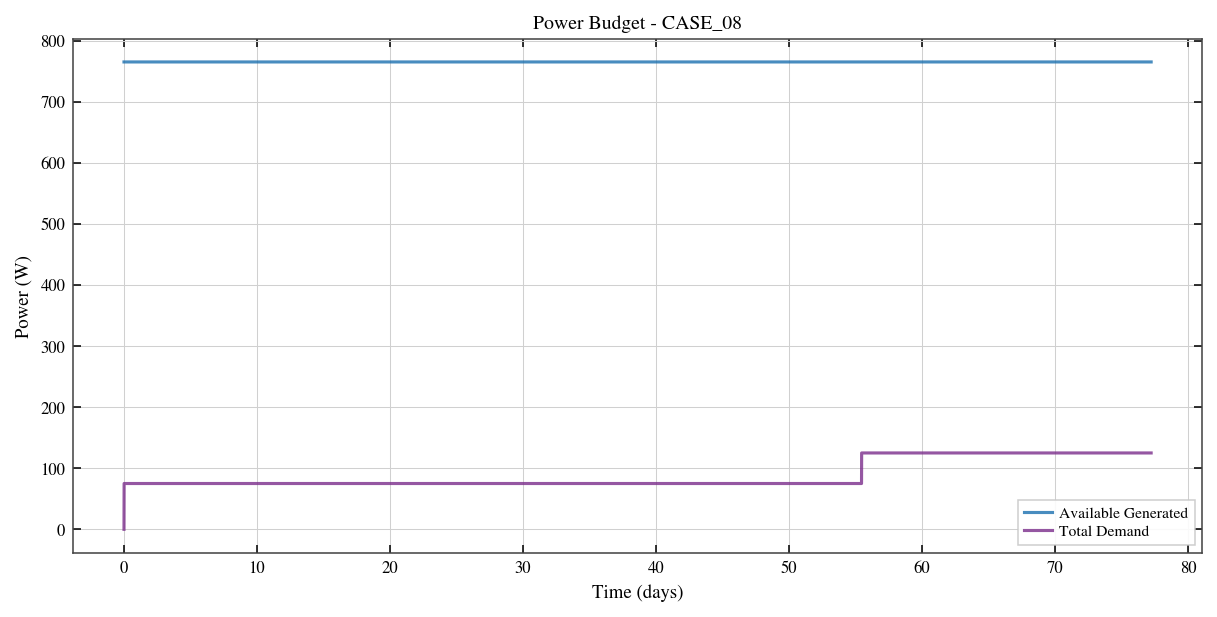

The file beside this chart, header and first rows:
Elapsed_s, Generated_W, Consumed_W, Net_W, Illumination
0.0, 765.0, 0.0, 765.0, 1.0
60.0, 765.0, 75.0, 690.0, 1.0
120.0, 765.0, 75.0, 690.0, 1.0
180.0, 765.0, 75.0, 690.0, 1.0
240.0, 765.0, 75.0, 690.0, 1.0
300.0, 765.0, 75.0, 690.0, 1.0
360.0, 765.0, 75.0, 690.0, 1.0
420.0, 765.0, 75.0, 690.0, 1.0
480.0, 765.0, 75.0, 690.0, 1.0
540.0, 765.0, 75.0, 690.0, 1.0
600.0, 765.0, 75.0, 690.0, 1.0
660.0, 765.0, 75.0, 690.0, 1.0
720.0, 765.0, 75.0, 690.0, 1.0
780.0, 765.0, 75.0, 690.0, 1.0
840.0, 765.0, 75.0, 690.0, 1.0
900.0, 765.0, 75.0, 690.0, 1.0
960.0, 765.0, 75.0, 690.0, 1.0
1020, 765.0, 75.0, 690.0, 1.0
1080, 765.0, 75.0, 690.0, 1.0
1140, 765.0, 75.0, 690.0, 1.0
1200, 765.0, 75.0, 690.0, 1.0
1260, 765.0, 75.0, 690.0, 1.0
1320, 765.0, 75.0, 690.0, 1.0
1380, 765.0, 75.0, 690.0, 1.0
1440, 765.0, 75.0, 690.0, 1.0
1500, 765.0, 75.0, 690.0, 1.0
1560, 765.0, 75.0, 690.0, 1.0
1620, 765.0, 75.0, 690.0, 1.0
1680, 765.0, 75.0, 690.0, 1.0
1740, 765.0, 75.0, 690.0, 1.0
1800, 765.0, 75.0, 690.0, 1.0
1860, 765.0, 75.0, 690.0, 1.0
1920, 765.0, 75.0, 690.0, 1.0
1980, 765.0, 75.0, 690.0, 1.0
2040, 765.0, 75.0, 690.0, 1.0
2100, 765.0, 75.0, 690.0, 1.0
2160, 765.0, 75.0, 690.0, 1.0
2220, 765.0, 75.0, 690.0, 1.0
2280, 765.0, 75.0, 690.0, 1.0
2340, 765.0, 75.0, 690.0, 1.0
2400, 765.0, 75.0, 690.0, 1.0
2460, 765.0, 75.0, 690.0, 1.0
2520, 765.0, 75.0, 690.0, 1.0
2580, 765.0, 75.0, 690.0, 1.0
2640, 765.0, 75.0, 690.0, 1.0
2700, 765.0, 75.0, 690.0, 1.0
2760, 765.0, 75.0, 690.0, 1.0
2820, 765.0, 75.0, 690.0, 1.0
2880, 765.0, 75.0, 690.0, 1.0
2940, 765.0, 75.0, 690.0, 1.0
3000, 765.0, 75.0, 690.0, 1.0
3060, 765.0, 75.0, 690.0, 1.0
3120, 765.0, 75.0, 690.0, 1.0
3180, 765.0, 75.0, 690.0, 1.0
3240, 765.0, 75.0, 690.0, 1.0
3300, 765.0, 75.0, 690.0, 1.0
3360, 765.0, 75.0, 690.0, 1.0
3420, 765.0, 75.0, 690.0, 1.0
3480, 765.0, 75.0, 690.0, 1.0
3540, 765.0, 75.0, 690.0, 1.0
... 111,151 more rows
